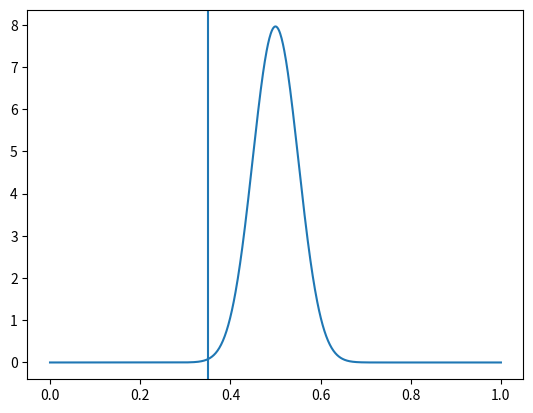
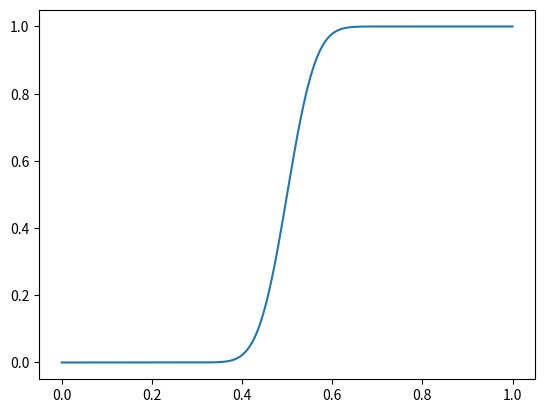
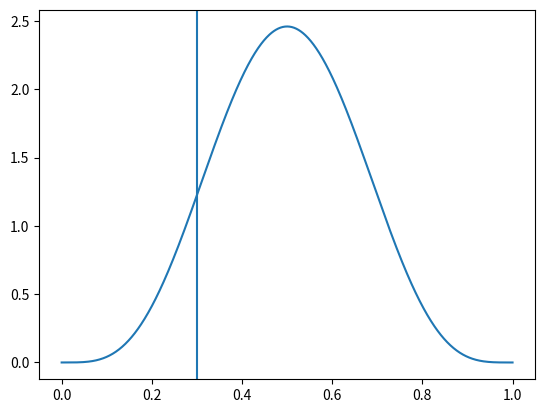

Write Python code to recreate these figures, in order.
from scipy.stats import t, norm, binom, beta
import pandas as pd
import numpy as np
import matplotlib.pyplot as plt

"""
1. формулируем гипотезы
Нулевая гипотеза - разницы нет
Альтернативная гипотеза - разница есть 
2. В предположении о том что наша нулевая гипотеза верна 
   на сколько вероятно встретить те данные, что у нас есть, или более экстремальные?
   То есть те, которые еще сильнее отклоняются от нулевой гипотезы.
3. Вычесленная вероятность называет p-value 
4. Сравниваем наш p-value с некоторыми порогом. alpha - уровень
5. Отвергаем или не отвергаем нулевую гипотезу
"""

# %%
fair_coin_prob = 0.5
simple_sample = binom.rvs(size=100, p=0.3, n=1)


# %%
def plot_function(func, x_min=0, x_max=10, steps=1000):
    x = np.linspace(x_min, x_max, steps)
    y = func(x)
    fig, ax = plt.subplots()
    ax.plot(x, y)
    # plt.show()
    return ax


# %%
a = (len(simple_sample) * fair_coin_prob)
b = len(simple_sample) - a
hypothesis_0_world = beta(a=a, b=b)
ax = plot_function(lambda x: hypothesis_0_world.pdf(x), 0, 1)
ax.axvline(simple_sample.mean())
plt.show()
# %%
plot_function(lambda x: hypothesis_0_world.cdf(x), 0, 1)
plt.show()
# %%
"""
Все про то что я вам рассказал про p-value правда, но я немного напутал с тем как оно считается.
Различие (альтернатинвая гипотеза) может быть как одно сторонним так и двусторонним.
Двусторонняя альтернативная гипотеза - есть какое-то отличие, не важно в большую или меньшую сторону.
В нашем примере с монеткой мы проверяем ялвяется ли она "честной" или нет, нам не важно на сколько она нечестная.
Односторонняя альтернативная гипотеза формулируется так, чтобы заранее зафиксировать отличие, которое мы ожидаем:
в большую или меньшую сторону. 
То есть в нашем случае это "монетка нечестная и орел на ней выпадает реже чем надо" или "монетка нечестная и орел 
на ней выпадает чаще чем надо."
В зависимости от сформулированной альтернативной гипотезы у нас немного поразному будет вычисляться p-value.
Ведь p-value это вероятность встретить те данные, что у нас есть, или более экстремальные.
Из-за разной постановки вопроса у нас по-разному будет формулироваться "экстремальность".
"""
def p_value_less(hyp0dist, sample_value):
    # экстремальными значениями будут те что меньше
    # cdf нам возвращает как раз вероятность увидеть значение sample_value или меньше
    return hyp0dist.cdf(sample_value)

def p_value_more(hyp0dist, sample_value):
    # экстремальными значением будут те что больше
    # cdf нам возвращает вероятность увидеть значение sample_value или __меньше__.
    # поэтому нам нужно вычесть её значение из 1, чтобы получить вероятность обратного события
    return 1 - hyp0dist.cdf(sample_value)

def p_value_two_sided(hyp0dist, sample_value):
    # экстремальными значениями будут то, что лежат далеко от центра
    # поэтому мы проверяем насколько удивительным является отклонение как в большую
    # так и в меньшую сторону. И берем самое удивительное из них. Вероятность которого наименьшая
    # поэтому min.
    # А на 2 мы умножаем, потому, что проверяем оба конца.
    return 2*min(hyp0dist.cdf(sample_value),
                 1 - hyp0dist.cdf(sample_value))

# %%
sample_p = simple_sample.mean()
p_val = p_value_two_sided(hypothesis_0_world, sample_p)
print(p_val)
# %%
simple_sample_small = np.array([0,0,0,0,0,0,0,1,1,1])
a = (len(simple_sample_small) * fair_coin_prob)
b = len(simple_sample_small) - a
hypothesis_0_world = beta(a=a, b=b)
ax = plot_function(lambda x: hypothesis_0_world.pdf(x), 0, 1)
ax.axvline(x=simple_sample_small.mean())
plt.show()
small_sample_p = simple_sample_small.mean()
p_val = p_value_two_sided(hypothesis_0_world, small_sample_p)
print(p_val)
#%%
